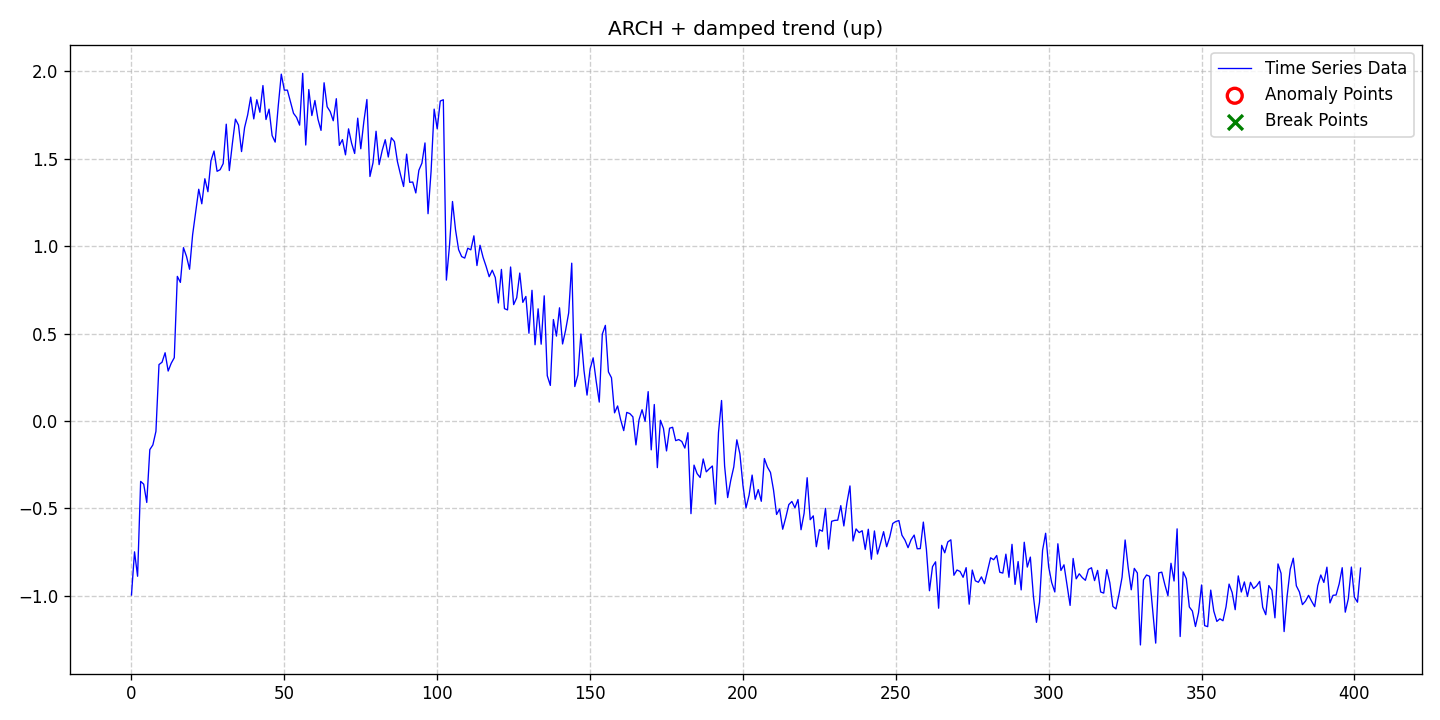

The file beside this chart, header and first rows:
date, data, stationary, det_lin_up, det_lin_down, det_quad, det_cubic, det_exp, det_damped, stoc_trend, volatility, single_seas, multiple_seas, point_anom_single, point_anom_multi, collect_anom, context_anom, mean_shift, var_shift, trend_shift, point_anom_count, point_anom_location, point_anom_point, collect_anom_count
2020-01-01, -0.9958, 0, 0, 0, 0, 0, 0, 1, 0, 1, 0, 0, 0, 0, 0, 0, 0, 0, 0, 0, none, , 0
2020-01-02, -0.7489, 0, 0, 0, 0, 0, 0, 1, 0, 1, 0, 0, 0, 0, 0, 0, 0, 0, 0, 0, none, , 0
2020-01-03, -0.8886, 0, 0, 0, 0, 0, 0, 1, 0, 1, 0, 0, 0, 0, 0, 0, 0, 0, 0, 0, none, , 0
2020-01-04, -0.3459, 0, 0, 0, 0, 0, 0, 1, 0, 1, 0, 0, 0, 0, 0, 0, 0, 0, 0, 0, none, , 0
2020-01-05, -0.3618, 0, 0, 0, 0, 0, 0, 1, 0, 1, 0, 0, 0, 0, 0, 0, 0, 0, 0, 0, none, , 0
2020-01-06, -0.4664, 0, 0, 0, 0, 0, 0, 1, 0, 1, 0, 0, 0, 0, 0, 0, 0, 0, 0, 0, none, , 0
2020-01-07, -0.1642, 0, 0, 0, 0, 0, 0, 1, 0, 1, 0, 0, 0, 0, 0, 0, 0, 0, 0, 0, none, , 0
2020-01-08, -0.1374, 0, 0, 0, 0, 0, 0, 1, 0, 1, 0, 0, 0, 0, 0, 0, 0, 0, 0, 0, none, , 0
2020-01-09, -0.05977, 0, 0, 0, 0, 0, 0, 1, 0, 1, 0, 0, 0, 0, 0, 0, 0, 0, 0, 0, none, , 0
2020-01-10, 0.3223, 0, 0, 0, 0, 0, 0, 1, 0, 1, 0, 0, 0, 0, 0, 0, 0, 0, 0, 0, none, , 0
2020-01-11, 0.3358, 0, 0, 0, 0, 0, 0, 1, 0, 1, 0, 0, 0, 0, 0, 0, 0, 0, 0, 0, none, , 0
2020-01-12, 0.39, 0, 0, 0, 0, 0, 0, 1, 0, 1, 0, 0, 0, 0, 0, 0, 0, 0, 0, 0, none, , 0
2020-01-13, 0.2853, 0, 0, 0, 0, 0, 0, 1, 0, 1, 0, 0, 0, 0, 0, 0, 0, 0, 0, 0, none, , 0
2020-01-14, 0.3299, 0, 0, 0, 0, 0, 0, 1, 0, 1, 0, 0, 0, 0, 0, 0, 0, 0, 0, 0, none, , 0
2020-01-15, 0.3616, 0, 0, 0, 0, 0, 0, 1, 0, 1, 0, 0, 0, 0, 0, 0, 0, 0, 0, 0, none, , 0
2020-01-16, 0.8269, 0, 0, 0, 0, 0, 0, 1, 0, 1, 0, 0, 0, 0, 0, 0, 0, 0, 0, 0, none, , 0
2020-01-17, 0.7924, 0, 0, 0, 0, 0, 0, 1, 0, 1, 0, 0, 0, 0, 0, 0, 0, 0, 0, 0, none, , 0
2020-01-18, 0.9913, 0, 0, 0, 0, 0, 0, 1, 0, 1, 0, 0, 0, 0, 0, 0, 0, 0, 0, 0, none, , 0
2020-01-19, 0.9411, 0, 0, 0, 0, 0, 0, 1, 0, 1, 0, 0, 0, 0, 0, 0, 0, 0, 0, 0, none, , 0
2020-01-20, 0.8676, 0, 0, 0, 0, 0, 0, 1, 0, 1, 0, 0, 0, 0, 0, 0, 0, 0, 0, 0, none, , 0
2020-01-21, 1.065, 0, 0, 0, 0, 0, 0, 1, 0, 1, 0, 0, 0, 0, 0, 0, 0, 0, 0, 0, none, , 0
2020-01-22, 1.197, 0, 0, 0, 0, 0, 0, 1, 0, 1, 0, 0, 0, 0, 0, 0, 0, 0, 0, 0, none, , 0
2020-01-23, 1.325, 0, 0, 0, 0, 0, 0, 1, 0, 1, 0, 0, 0, 0, 0, 0, 0, 0, 0, 0, none, , 0
2020-01-24, 1.242, 0, 0, 0, 0, 0, 0, 1, 0, 1, 0, 0, 0, 0, 0, 0, 0, 0, 0, 0, none, , 0
2020-01-25, 1.385, 0, 0, 0, 0, 0, 0, 1, 0, 1, 0, 0, 0, 0, 0, 0, 0, 0, 0, 0, none, , 0
2020-01-26, 1.311, 0, 0, 0, 0, 0, 0, 1, 0, 1, 0, 0, 0, 0, 0, 0, 0, 0, 0, 0, none, , 0
2020-01-27, 1.489, 0, 0, 0, 0, 0, 0, 1, 0, 1, 0, 0, 0, 0, 0, 0, 0, 0, 0, 0, none, , 0
2020-01-28, 1.544, 0, 0, 0, 0, 0, 0, 1, 0, 1, 0, 0, 0, 0, 0, 0, 0, 0, 0, 0, none, , 0
2020-01-29, 1.428, 0, 0, 0, 0, 0, 0, 1, 0, 1, 0, 0, 0, 0, 0, 0, 0, 0, 0, 0, none, , 0
2020-01-30, 1.437, 0, 0, 0, 0, 0, 0, 1, 0, 1, 0, 0, 0, 0, 0, 0, 0, 0, 0, 0, none, , 0
2020-01-31, 1.472, 0, 0, 0, 0, 0, 0, 1, 0, 1, 0, 0, 0, 0, 0, 0, 0, 0, 0, 0, none, , 0
2020-02-01, 1.697, 0, 0, 0, 0, 0, 0, 1, 0, 1, 0, 0, 0, 0, 0, 0, 0, 0, 0, 0, none, , 0
2020-02-02, 1.432, 0, 0, 0, 0, 0, 0, 1, 0, 1, 0, 0, 0, 0, 0, 0, 0, 0, 0, 0, none, , 0
2020-02-03, 1.586, 0, 0, 0, 0, 0, 0, 1, 0, 1, 0, 0, 0, 0, 0, 0, 0, 0, 0, 0, none, , 0
2020-02-04, 1.726, 0, 0, 0, 0, 0, 0, 1, 0, 1, 0, 0, 0, 0, 0, 0, 0, 0, 0, 0, none, , 0
2020-02-05, 1.692, 0, 0, 0, 0, 0, 0, 1, 0, 1, 0, 0, 0, 0, 0, 0, 0, 0, 0, 0, none, , 0
2020-02-06, 1.541, 0, 0, 0, 0, 0, 0, 1, 0, 1, 0, 0, 0, 0, 0, 0, 0, 0, 0, 0, none, , 0
2020-02-07, 1.678, 0, 0, 0, 0, 0, 0, 1, 0, 1, 0, 0, 0, 0, 0, 0, 0, 0, 0, 0, none, , 0
2020-02-08, 1.75, 0, 0, 0, 0, 0, 0, 1, 0, 1, 0, 0, 0, 0, 0, 0, 0, 0, 0, 0, none, , 0
2020-02-09, 1.852, 0, 0, 0, 0, 0, 0, 1, 0, 1, 0, 0, 0, 0, 0, 0, 0, 0, 0, 0, none, , 0
2020-02-10, 1.728, 0, 0, 0, 0, 0, 0, 1, 0, 1, 0, 0, 0, 0, 0, 0, 0, 0, 0, 0, none, , 0
2020-02-11, 1.838, 0, 0, 0, 0, 0, 0, 1, 0, 1, 0, 0, 0, 0, 0, 0, 0, 0, 0, 0, none, , 0
2020-02-12, 1.766, 0, 0, 0, 0, 0, 0, 1, 0, 1, 0, 0, 0, 0, 0, 0, 0, 0, 0, 0, none, , 0
2020-02-13, 1.918, 0, 0, 0, 0, 0, 0, 1, 0, 1, 0, 0, 0, 0, 0, 0, 0, 0, 0, 0, none, , 0
2020-02-14, 1.724, 0, 0, 0, 0, 0, 0, 1, 0, 1, 0, 0, 0, 0, 0, 0, 0, 0, 0, 0, none, , 0
2020-02-15, 1.784, 0, 0, 0, 0, 0, 0, 1, 0, 1, 0, 0, 0, 0, 0, 0, 0, 0, 0, 0, none, , 0
2020-02-16, 1.633, 0, 0, 0, 0, 0, 0, 1, 0, 1, 0, 0, 0, 0, 0, 0, 0, 0, 0, 0, none, , 0
2020-02-17, 1.595, 0, 0, 0, 0, 0, 0, 1, 0, 1, 0, 0, 0, 0, 0, 0, 0, 0, 0, 0, none, , 0
2020-02-18, 1.8, 0, 0, 0, 0, 0, 0, 1, 0, 1, 0, 0, 0, 0, 0, 0, 0, 0, 0, 0, none, , 0
2020-02-19, 1.984, 0, 0, 0, 0, 0, 0, 1, 0, 1, 0, 0, 0, 0, 0, 0, 0, 0, 0, 0, none, , 0
2020-02-20, 1.892, 0, 0, 0, 0, 0, 0, 1, 0, 1, 0, 0, 0, 0, 0, 0, 0, 0, 0, 0, none, , 0
2020-02-21, 1.892, 0, 0, 0, 0, 0, 0, 1, 0, 1, 0, 0, 0, 0, 0, 0, 0, 0, 0, 0, none, , 0
2020-02-22, 1.826, 0, 0, 0, 0, 0, 0, 1, 0, 1, 0, 0, 0, 0, 0, 0, 0, 0, 0, 0, none, , 0
2020-02-23, 1.76, 0, 0, 0, 0, 0, 0, 1, 0, 1, 0, 0, 0, 0, 0, 0, 0, 0, 0, 0, none, , 0
2020-02-24, 1.736, 0, 0, 0, 0, 0, 0, 1, 0, 1, 0, 0, 0, 0, 0, 0, 0, 0, 0, 0, none, , 0
2020-02-25, 1.692, 0, 0, 0, 0, 0, 0, 1, 0, 1, 0, 0, 0, 0, 0, 0, 0, 0, 0, 0, none, , 0
2020-02-26, 1.988, 0, 0, 0, 0, 0, 0, 1, 0, 1, 0, 0, 0, 0, 0, 0, 0, 0, 0, 0, none, , 0
2020-02-27, 1.578, 0, 0, 0, 0, 0, 0, 1, 0, 1, 0, 0, 0, 0, 0, 0, 0, 0, 0, 0, none, , 0
2020-02-28, 1.895, 0, 0, 0, 0, 0, 0, 1, 0, 1, 0, 0, 0, 0, 0, 0, 0, 0, 0, 0, none, , 0
2020-02-29, 1.747, 0, 0, 0, 0, 0, 0, 1, 0, 1, 0, 0, 0, 0, 0, 0, 0, 0, 0, 0, none, , 0
... 343 more rows
